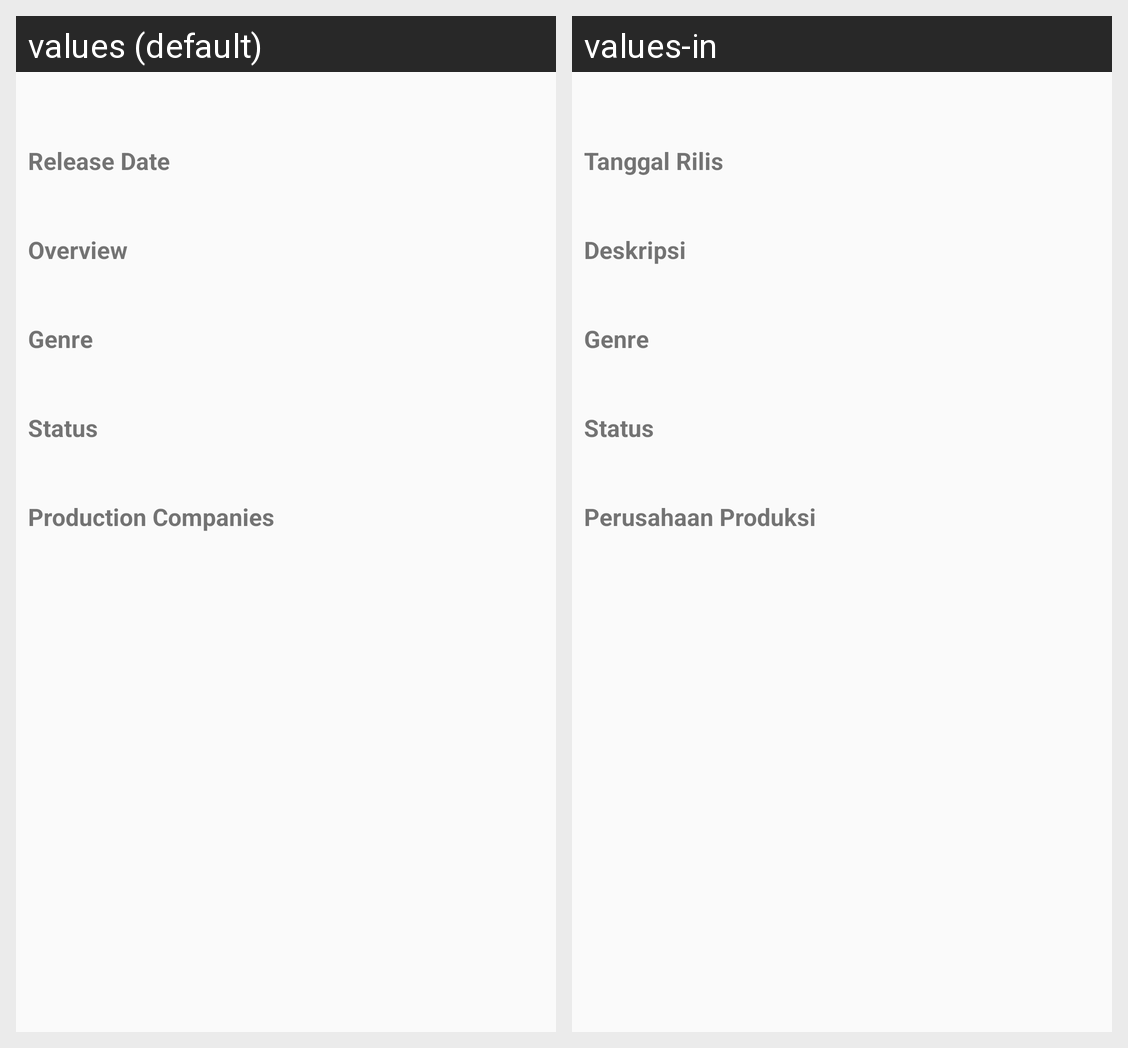

Strings drawn on this Android screen and how each of the app's shown locales translates them:
Android screen res/layout/activity_detail_tvshow.xml rendered under 2 locales, left to right: values (default), values-in. Device: Nexus 5 (rendered at 1080×1920; each locale shown at half size, 540×960, under a caption strip naming it); theme AppTheme.
Strings drawn on this screen, with the default value and each locale's value (text and hints the layout hard-codes, and strings that could not be matched under every locale, appear in the picture but are not listed):

release_date
  values: Release Date
  values-in: Tanggal Rilis

overview
  values: Overview
  values-in: Deskripsi

genre
  values: Genre
  values-in: Genre

status
  values: Status
  values-in: Status

production_companies
  values: Production Companies
  values-in: Perusahaan Produksi
